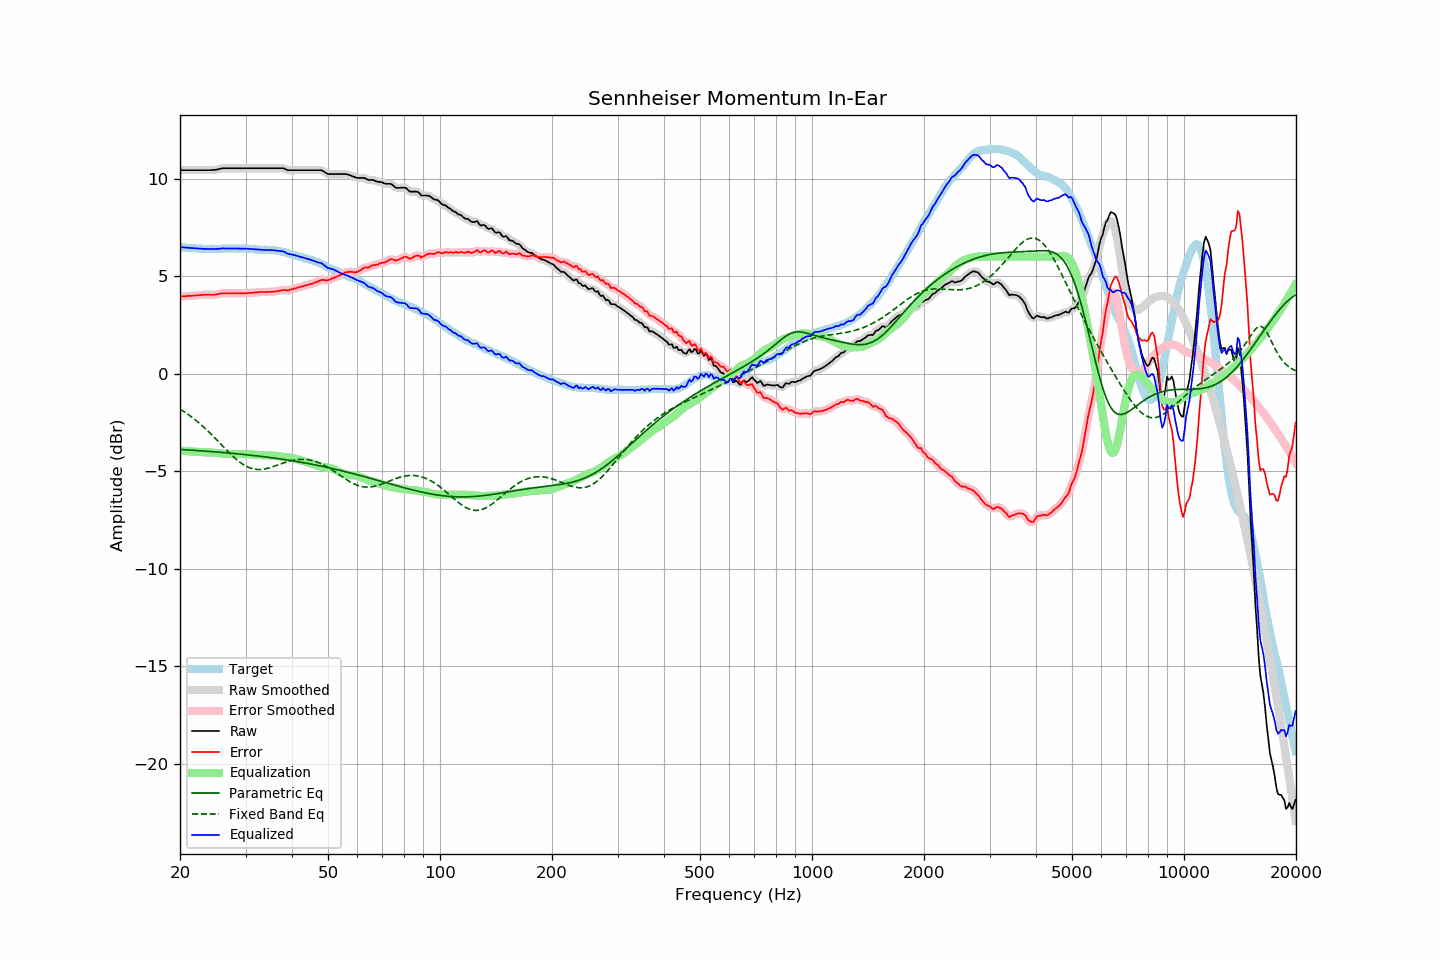

The data file committed next to this chart (first rows):
frequency, raw, error, smoothed, error_smoothed, equalization, parametric_eq, fixed_band_eq, equalized_raw, equalized_smoothed, target
20.00, 10.43, 3.94, 10.43, 3.94, -3.94, -3.89, -1.82, 6.49, 6.49, 6.49
20.20, 10.43, 3.95, 10.43, 3.95, -3.95, -3.89, -1.87, 6.48, 6.48, 6.48
20.40, 10.43, 3.96, 10.43, 3.96, -3.96, -3.90, -1.92, 6.47, 6.47, 6.47
20.61, 10.43, 3.96, 10.43, 3.97, -3.97, -3.90, -1.98, 6.47, 6.47, 6.47
20.81, 10.43, 3.98, 10.43, 3.98, -3.97, -3.91, -2.03, 6.46, 6.46, 6.45
21.02, 10.43, 3.98, 10.43, 3.98, -3.98, -3.91, -2.09, 6.45, 6.45, 6.45
21.23, 10.43, 3.99, 10.43, 3.99, -3.99, -3.92, -2.15, 6.45, 6.45, 6.44
21.44, 10.43, 3.98, 10.43, 3.99, -3.99, -3.92, -2.21, 6.44, 6.44, 6.45
21.66, 10.43, 3.99, 10.43, 4.00, -4.00, -3.93, -2.27, 6.43, 6.43, 6.44
21.87, 10.43, 4.00, 10.43, 4.00, -4.00, -3.94, -2.34, 6.43, 6.43, 6.43
22.09, 10.43, 4.01, 10.43, 4.01, -4.01, -3.94, -2.40, 6.42, 6.42, 6.42
22.31, 10.43, 4.01, 10.43, 4.02, -4.02, -3.95, -2.47, 6.41, 6.41, 6.42
22.54, 10.43, 4.03, 10.43, 4.02, -4.02, -3.95, -2.54, 6.41, 6.41, 6.41
22.76, 10.43, 4.03, 10.43, 4.03, -4.03, -3.96, -2.61, 6.40, 6.40, 6.41
22.99, 10.43, 4.04, 10.43, 4.04, -4.04, -3.96, -2.69, 6.40, 6.40, 6.40
23.22, 10.43, 4.05, 10.43, 4.04, -4.04, -3.97, -2.76, 6.39, 6.39, 6.38
23.45, 10.43, 4.04, 10.43, 4.05, -4.04, -3.98, -2.84, 6.39, 6.39, 6.39
23.69, 10.43, 4.05, 10.43, 4.05, -4.04, -3.98, -2.92, 6.39, 6.39, 6.38
23.92, 10.43, 4.05, 10.43, 4.04, -4.04, -3.99, -3.00, 6.39, 6.39, 6.38
24.16, 10.43, 4.04, 10.43, 4.04, -4.04, -3.99, -3.08, 6.39, 6.39, 6.39
24.40, 10.44, 4.04, 10.44, 4.04, -4.05, -4.00, -3.16, 6.39, 6.39, 6.40
24.65, 10.44, 4.04, 10.44, 4.04, -4.05, -4.01, -3.24, 6.39, 6.39, 6.40
24.89, 10.45, 4.05, 10.45, 4.05, -4.06, -4.01, -3.33, 6.39, 6.39, 6.40
25.14, 10.46, 4.06, 10.46, 4.07, -4.07, -4.02, -3.41, 6.39, 6.39, 6.40
25.39, 10.48, 4.08, 10.48, 4.08, -4.08, -4.03, -3.50, 6.40, 6.40, 6.40
25.65, 10.50, 4.10, 10.50, 4.10, -4.09, -4.03, -3.58, 6.41, 6.41, 6.40
25.91, 10.52, 4.11, 10.52, 4.11, -4.10, -4.04, -3.67, 6.42, 6.42, 6.41
26.16, 10.53, 4.12, 10.53, 4.12, -4.11, -4.05, -3.75, 6.42, 6.42, 6.42
26.43, 10.53, 4.12, 10.53, 4.12, -4.12, -4.06, -3.84, 6.41, 6.42, 6.41
26.69, 10.53, 4.12, 10.53, 4.12, -4.12, -4.06, -3.92, 6.41, 6.41, 6.41
26.96, 10.53, 4.12, 10.53, 4.12, -4.12, -4.07, -4.01, 6.41, 6.41, 6.41
27.23, 10.53, 4.12, 10.53, 4.12, -4.12, -4.08, -4.09, 6.41, 6.41, 6.41
27.50, 10.53, 4.12, 10.53, 4.12, -4.12, -4.08, -4.17, 6.41, 6.41, 6.41
27.77, 10.53, 4.11, 10.53, 4.12, -4.12, -4.09, -4.25, 6.41, 6.41, 6.42
28.05, 10.53, 4.11, 10.53, 4.12, -4.12, -4.10, -4.32, 6.41, 6.41, 6.42
28.33, 10.53, 4.12, 10.53, 4.12, -4.12, -4.11, -4.39, 6.41, 6.41, 6.41
28.62, 10.53, 4.13, 10.53, 4.12, -4.12, -4.12, -4.46, 6.41, 6.41, 6.41
28.90, 10.53, 4.12, 10.53, 4.12, -4.12, -4.12, -4.53, 6.41, 6.41, 6.41
29.19, 10.53, 4.12, 10.53, 4.12, -4.12, -4.13, -4.59, 6.41, 6.41, 6.41
29.48, 10.53, 4.12, 10.53, 4.12, -4.12, -4.14, -4.64, 6.41, 6.41, 6.41
29.78, 10.53, 4.12, 10.53, 4.12, -4.12, -4.15, -4.70, 6.41, 6.41, 6.41
30.08, 10.53, 4.11, 10.53, 4.12, -4.12, -4.16, -4.74, 6.41, 6.41, 6.42
30.38, 10.53, 4.12, 10.53, 4.12, -4.13, -4.17, -4.78, 6.40, 6.40, 6.41
30.68, 10.53, 4.14, 10.53, 4.13, -4.13, -4.17, -4.82, 6.40, 6.40, 6.39
30.99, 10.53, 4.14, 10.53, 4.14, -4.14, -4.18, -4.85, 6.39, 6.39, 6.39
31.30, 10.53, 4.15, 10.53, 4.15, -4.15, -4.19, -4.87, 6.38, 6.38, 6.38
31.61, 10.53, 4.15, 10.53, 4.15, -4.15, -4.20, -4.89, 6.38, 6.38, 6.38
31.93, 10.53, 4.16, 10.53, 4.16, -4.16, -4.21, -4.91, 6.37, 6.37, 6.37
32.24, 10.53, 4.17, 10.53, 4.17, -4.17, -4.22, -4.91, 6.36, 6.36, 6.36
32.57, 10.53, 4.18, 10.53, 4.18, -4.17, -4.23, -4.92, 6.36, 6.36, 6.35
32.89, 10.53, 4.18, 10.53, 4.18, -4.18, -4.24, -4.91, 6.35, 6.35, 6.35
33.22, 10.53, 4.18, 10.53, 4.18, -4.18, -4.25, -4.91, 6.35, 6.35, 6.35
33.55, 10.53, 4.19, 10.53, 4.18, -4.18, -4.26, -4.90, 6.35, 6.35, 6.35
33.89, 10.53, 4.18, 10.53, 4.18, -4.19, -4.27, -4.88, 6.35, 6.35, 6.35
34.23, 10.53, 4.19, 10.53, 4.19, -4.19, -4.28, -4.86, 6.34, 6.34, 6.34
34.57, 10.53, 4.19, 10.53, 4.19, -4.19, -4.29, -4.84, 6.34, 6.34, 6.34
34.92, 10.53, 4.20, 10.53, 4.19, -4.19, -4.30, -4.82, 6.34, 6.34, 6.33
35.27, 10.53, 4.19, 10.53, 4.20, -4.20, -4.31, -4.79, 6.33, 6.33, 6.34
35.62, 10.53, 4.20, 10.53, 4.20, -4.20, -4.32, -4.77, 6.33, 6.33, 6.33
35.97, 10.53, 4.21, 10.53, 4.21, -4.22, -4.34, -4.74, 6.32, 6.32, 6.33
... 635 more rows
